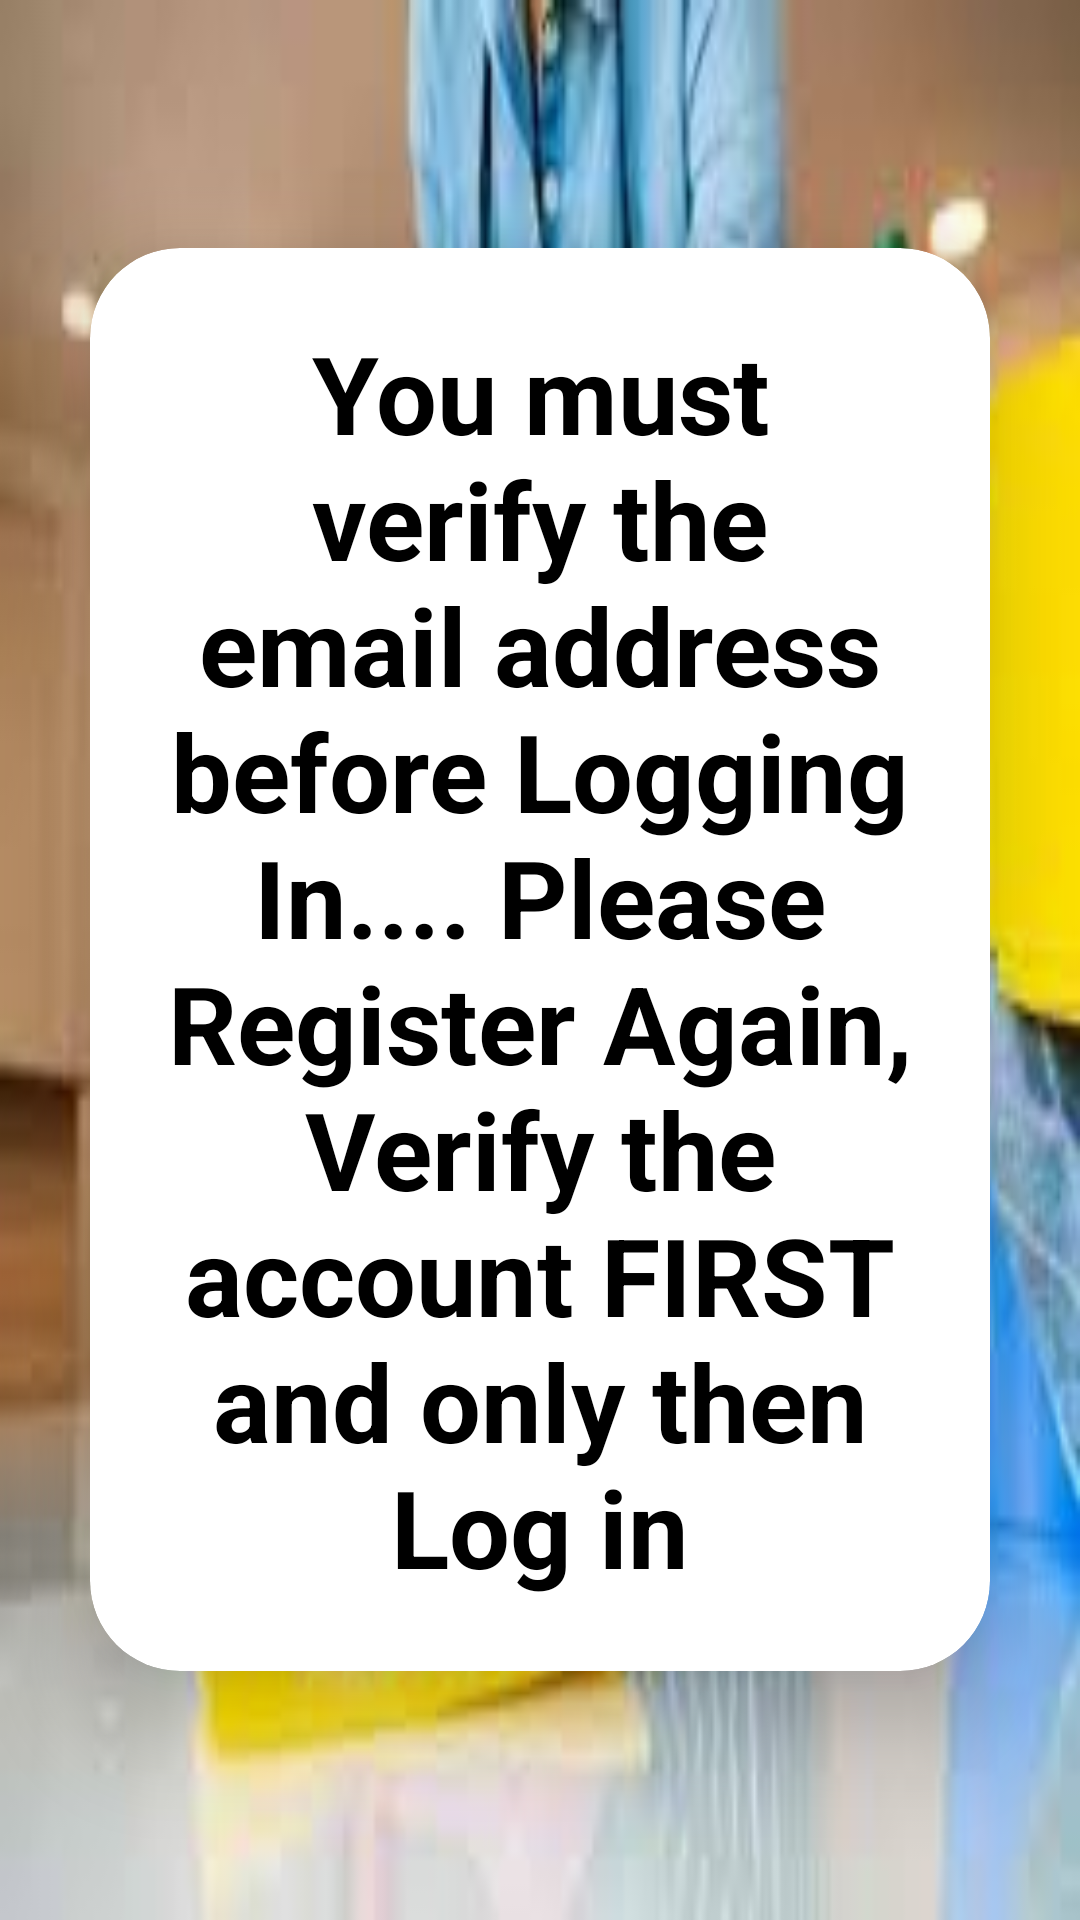

The Android layout XML behind this screen, and the referenced resources:
<!-- AndroidManifest.xml: application theme Theme.Helper_Needer -->
<!-- res/layout/activity_verification.xml -->
<?xml version="1.0" encoding="utf-8"?>
<LinearLayout xmlns:android="http://schemas.android.com/apk/res/android"
    xmlns:app="http://schemas.android.com/apk/res-auto"
    android:layout_width="match_parent"
    android:layout_height="match_parent"
    android:orientation="vertical"
    android:gravity="center"
    android:background="@drawable/helper1">

    <androidx.cardview.widget.CardView
        android:layout_width="match_parent"
        android:layout_height="wrap_content"
        android:layout_margin="30dp"
        app:cardCornerRadius="30dp"
        app:cardElevation="20dp">


        <LinearLayout
            android:layout_width="match_parent"
            android:layout_height="wrap_content"
            android:orientation="vertical"
            android:layout_gravity="center_horizontal"
            android:padding="24dp">


            <TextView
                android:layout_width="match_parent"
                android:layout_height="wrap_content"
                android:text="You must verify the email address before Logging In.... Please Register Again, Verify the account FIRST and only then Log in"
                android:id="@+id/loginText"
                android:textSize="36sp"
                android:textAlignment="center"
                android:textStyle="bold"
                android:textColor="@color/black"/>


        </LinearLayout>
    </androidx.cardview.widget.CardView>


</LinearLayout>
<!-- resources referenced by this layout -->
<resources>
  <color name="black">#FF000000</color>
  <!-- drawable helper1: jpg bitmap (drawable, 8690 bytes) -->
  <style name="Theme.Helper_Needer" parent="Theme.MaterialComponents.DayNight.NoActionBar">
          
          <item name="colorPrimary">@color/purple_500</item>
          <item name="colorPrimaryVariant">@color/purple_700</item>
          <item name="colorOnPrimary">@color/white</item>
          
          <item name="colorSecondary">@color/teal_200</item>
          <item name="colorSecondaryVariant">@color/teal_700</item>
          <item name="colorOnSecondary">@color/black</item>
          
          <item name="android:statusBarColor" tools:targetApi="l">?attr/colorPrimaryVariant</item>
          
      </style>
  <color name="purple_500">#FF6200EE</color>
  <color name="purple_700">#FF3700B3</color>
  <color name="white">#FFFFFFFF</color>
  <color name="teal_200">#FF03DAC5</color>
  <color name="teal_700">#FF018786</color>
</resources>
